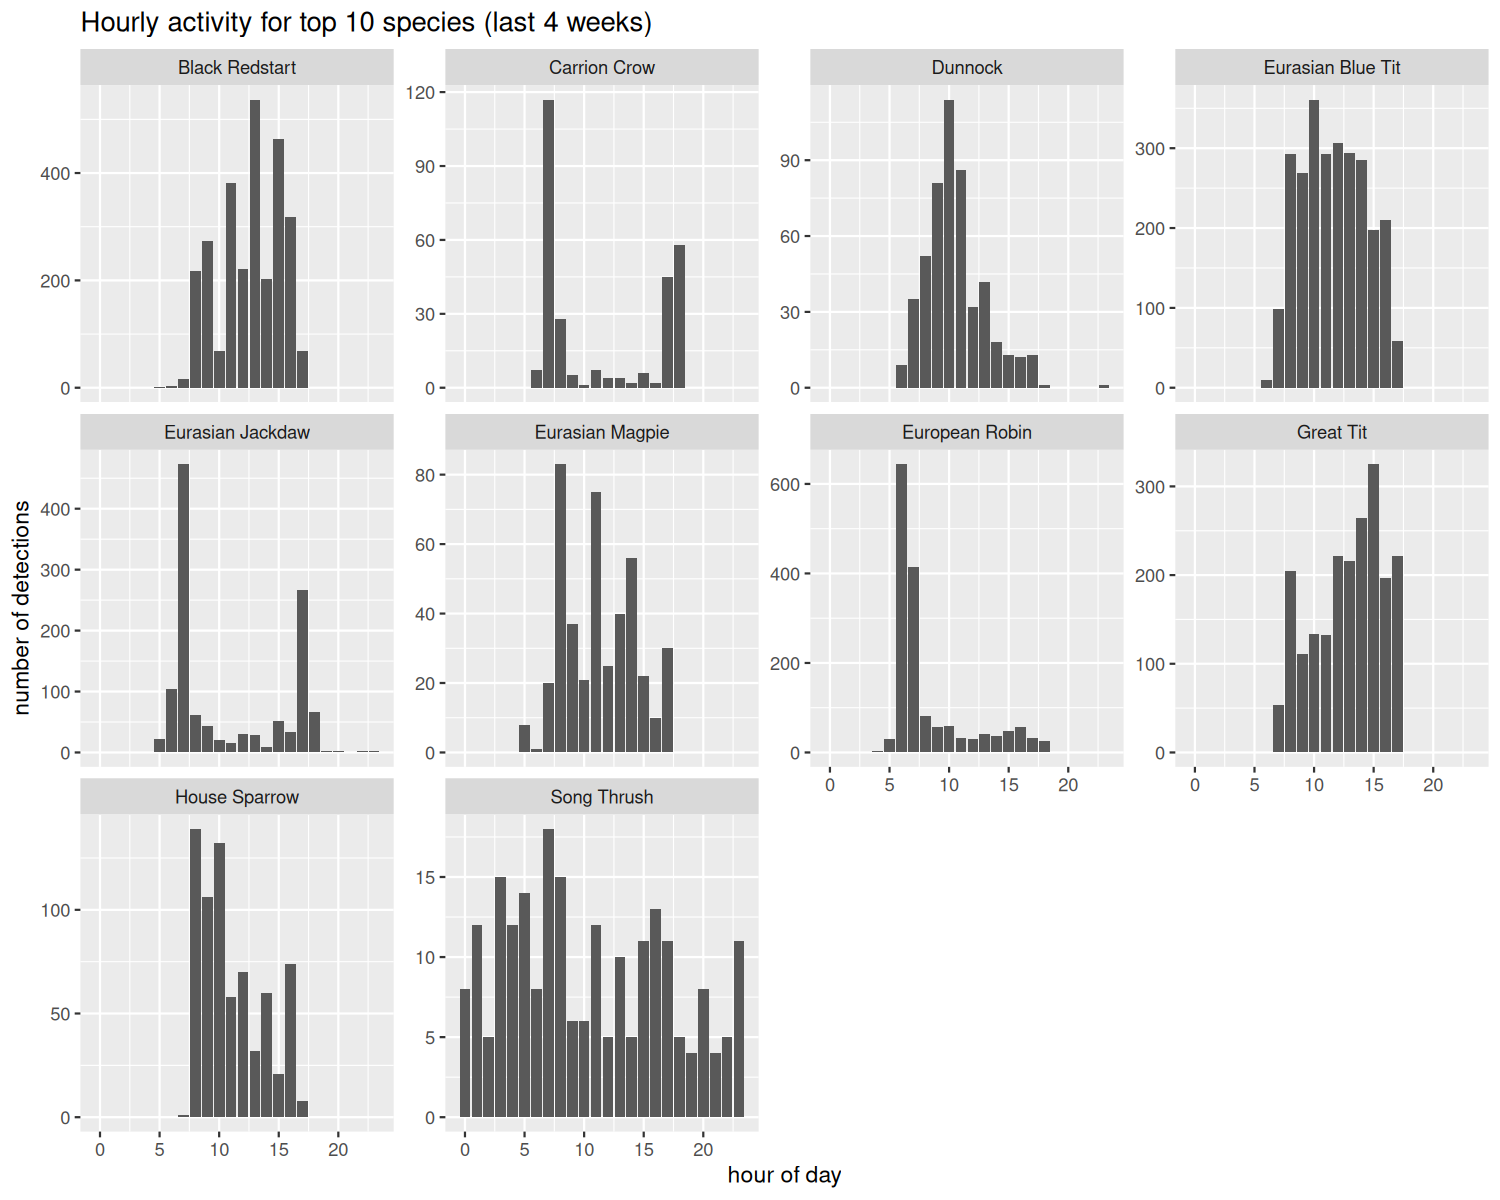

The file beside this chart, header and first rows:
species, hour, n_detections
Black Redstart, 5, 2
Black Redstart, 6, 4
Black Redstart, 7, 16
Black Redstart, 8, 217
Black Redstart, 9, 273
Black Redstart, 10, 69
Black Redstart, 11, 382
Black Redstart, 12, 221
Black Redstart, 13, 537
Black Redstart, 14, 203
Black Redstart, 15, 463
Black Redstart, 16, 319
Black Redstart, 17, 68
Carrion Crow, 6, 7
Carrion Crow, 7, 117
Carrion Crow, 8, 28
Carrion Crow, 9, 5
Carrion Crow, 10, 1
Carrion Crow, 11, 7
Carrion Crow, 12, 4
Carrion Crow, 13, 4
Carrion Crow, 14, 2
Carrion Crow, 15, 6
Carrion Crow, 16, 2
Carrion Crow, 17, 45
Carrion Crow, 18, 58
Dunnock, 6, 9
Dunnock, 7, 35
Dunnock, 8, 52
Dunnock, 9, 81
Dunnock, 10, 114
Dunnock, 11, 86
Dunnock, 12, 32
Dunnock, 13, 42
Dunnock, 14, 18
Dunnock, 15, 13
Dunnock, 16, 12
Dunnock, 17, 13
Dunnock, 18, 1
Dunnock, 23, 1
Eurasian Blue Tit, 6, 10
Eurasian Blue Tit, 7, 98
Eurasian Blue Tit, 8, 293
Eurasian Blue Tit, 9, 269
Eurasian Blue Tit, 10, 361
Eurasian Blue Tit, 11, 293
Eurasian Blue Tit, 12, 307
Eurasian Blue Tit, 13, 294
Eurasian Blue Tit, 14, 285
Eurasian Blue Tit, 15, 197
Eurasian Blue Tit, 16, 210
Eurasian Blue Tit, 17, 59
Eurasian Jackdaw, 5, 22
Eurasian Jackdaw, 6, 104
Eurasian Jackdaw, 7, 473
Eurasian Jackdaw, 8, 61
Eurasian Jackdaw, 9, 43
Eurasian Jackdaw, 10, 20
Eurasian Jackdaw, 11, 16
Eurasian Jackdaw, 12, 31
... 93 more rows
